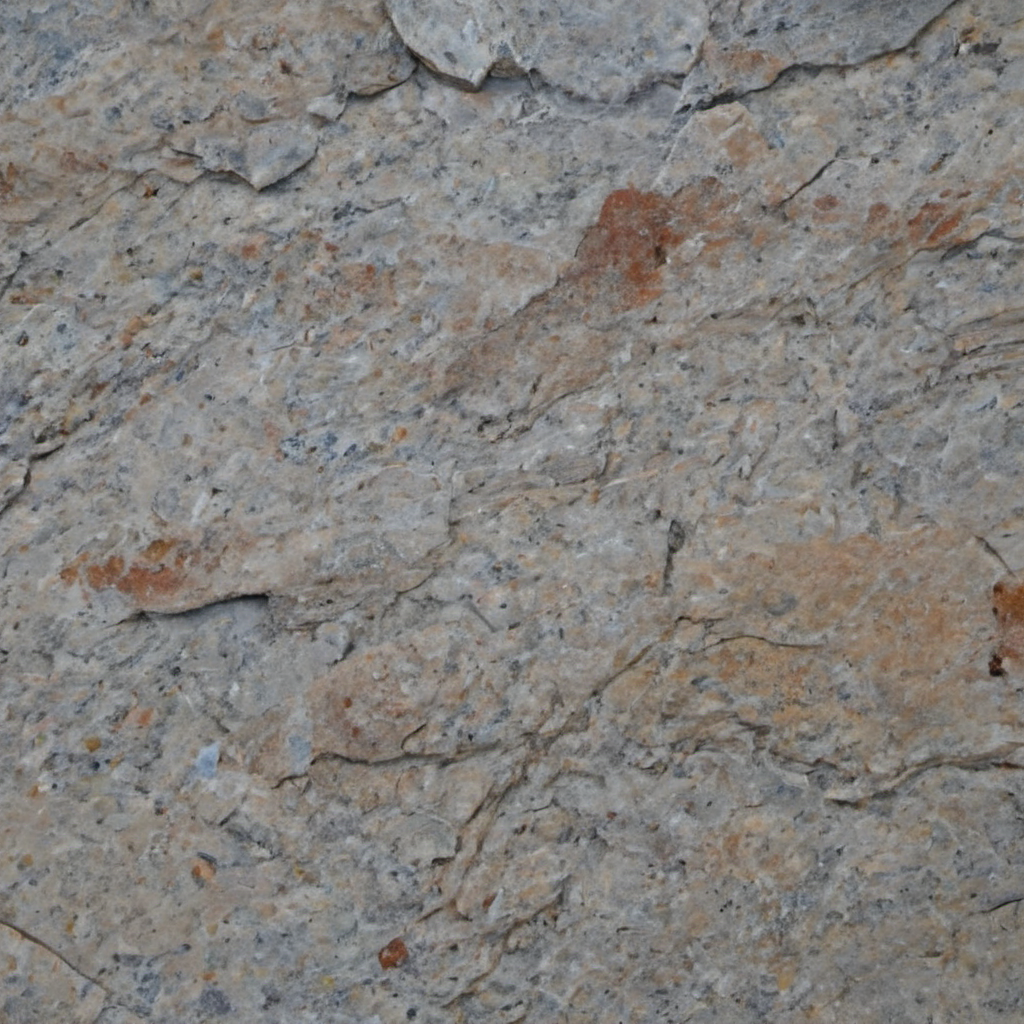
Generation parameters embedded in this image by AUTOMATIC1111 Stable Diffusion web UI or a fork of it (Forge, ...) (PNG 'parameters' text chunk):
granite stones, photo, texture
Steps: 20, Sampler: DPM++ 2M SDE, Schedule type: Karras, CFG scale: 1.5, Seed: 153236392, Size: 1024x1024, Model hash: 9a057fe5f3, Model: suzannesXLMix_v80, Version: f2.0.1v1.10.1-previous-659-gc055f2d4, Module 1: t5_xxl_ablit_v2